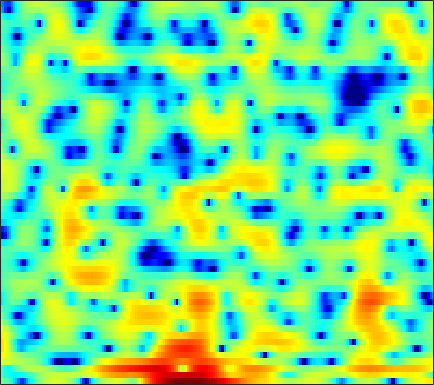

The data file committed next to this chart (first rows):
-0.21654, -0.73284, -1.5294, -2.517, -3.3869, -4.79, -6.6023, -8.2537, -10.856, -13.404, -13.631, -11.78, -8.7798, -6.2618, -4.6901, -2.9351, -1.528, -0.64025, 0.38354, 1.2363, 1.92, 2.3205, 2.7529, 3.0857
-2.266, -3.006, -3.929, -4.681, -5.104, -5.456, -5.615, -5.619, -5.478, -5.183, -4.712, -4.274, -3.555, -2.741, -2.106, -1.28, -0.4825, 0.06545, 0.7195, 1.285, 1.746, 2.035, 2.345, 2.57
-1.536, -2.891, -4.383, -4.964, -4.649, -3.643, -2.442, -1.601, -0.6288, 0.1869, 0.8338, 1.228, 1.661, 1.974, 2.151, 2.294, 2.329, 2.294, 2.153, 1.897, 1.541, 1.215, 0.6972, 0.1106
4.05, 3.711, 3.298, 2.939, 2.706, 2.444, 2.225, 2.09, 1.926, 1.771, 1.603, 1.463, 1.253, 0.9902, 0.7448, 0.3406, -0.1785, -0.6547, -1.436, -2.441, -3.704, -4.856, -6.791, -9.332
5.655, 5.168, 4.469, 3.732, 3.156, 2.392, 1.653, 1.142, 0.5259, 0.01734, -0.3784, -0.5998, -0.8167, -0.9782, -1.1, -1.282, -1.509, -1.732, -2.127, -2.645, -3.287, -3.839, -4.686, -5.604
6.93, 6.05, 4.695, 3.107, 1.741, -0.3229, -2.712, -4.664, -7.144, -8.508, -8.08, -7.129, -5.774, -4.607, -3.897, -3.137, -2.523, -2.14, -1.744, -1.433, -1.189, -1.036, -0.9006, -0.8262
7.013, 5.999, 4.451, 2.651, 1.125, -1.178, -3.782, -5.823, -8.248, -9.466, -9.327, -8.843, -8.257, -7.842, -7.623, -7.33, -6.832, -6.236, -5.18, -3.992, -2.814, -1.985, -1.001, -0.1752
6.31, 5.453, 4.218, 2.896, 1.867, 0.4609, -0.9403, -1.95, -3.227, -4.442, -5.645, -6.604, -8.112, -10.13, -12.29, -17.09, -28.09, -20.55, -12.7, -8.325, -5.366, -3.678, -1.905, -0.5277
4.498, 3.694, 2.554, 1.356, 0.4523, -0.7392, -1.86, -2.635, -3.55, -4.325, -4.948, -5.354, -5.819, -6.214, -6.421, -6.5, -6.261, -5.793, -4.838, -3.643, -2.364, -1.426, -0.2898, 0.6984
2.021, 1.094, -0.3075, -1.913, -3.24, -5.112, -6.977, -8.139, -8.952, -8.816, -8.073, -7.36, -6.363, -5.44, -4.781, -3.906, -3.057, -2.416, -1.545, -0.6663, 0.1796, 0.7968, 1.558, 2.23
-0.2004, -1.077, -2.47, -4.25, -5.909, -8.76, -12.82, -16.93, -19.86, -15.12, -11.39, -9.49, -7.564, -6.061, -5.096, -3.893, -2.741, -1.91, -0.8411, 0.1792, 1.102, 1.727, 2.446, 3.044
-2.12, -2.34, -2.701, -3.197, -3.69, -4.447, -5.237, -5.788, -6.324, -6.65, -6.824, -6.959, -7.154, -7.201, -6.935, -6.038, -4.544, -3.231, -1.518, 0.02565, 1.327, 2.137, 2.986, 3.587
-6.874, -5.021, -3.217, -2.054, -1.51, -1.108, -1.034, -1.169, -1.575, -2.311, -3.468, -4.708, -7.249, -11.67, -17.83, -15.4, -7.983, -4.675, -1.621, 0.5016, 2.018, 2.861, 3.655, 4.114
-6.26, -4.776, -3.043, -1.678, -0.8959, -0.1694, 0.2653, 0.4201, 0.415, 0.1959, -0.2292, -0.6343, -1.228, -1.723, -1.887, -1.746, -1.19, -0.6217, 0.1721, 0.8938, 1.458, 1.767, 2.038, 2.158
-3.393, -2.669, -1.696, -0.8263, -0.2555, 0.3742, 0.8434, 1.106, 1.313, 1.411, 1.398, 1.342, 1.245, 1.113, 1.036, 0.9264, 0.7991, 0.6758, 0.419, 0.02054, -0.5251, -1.023, -1.711, -2.253
-2.787, -1.916, -0.9533, -0.1724, 0.2978, 0.8021, 1.178, 1.382, 1.58, 1.712, 1.805, 1.846, 1.874, 1.866, 1.809, 1.67, 1.399, 1.081, 0.446, -0.5384, -2.031, -3.655, -7.004, -13.51
-2.953, -2.215, -1.469, -0.9595, -0.716, -0.5569, -0.5409, -0.6011, -0.6929, -0.7619, -0.7197, -0.6008, -0.3513, -0.02271, 0.2155, 0.4807, 0.633, 0.6362, 0.4841, 0.1205, -0.4564, -1.003, -1.778, -2.331
-3.001, -2.646, -2.402, -2.409, -2.589, -3.091, -3.912, -4.736, -6.054, -7.36, -7.978, -7.6, -6.253, -4.611, -3.472, -2.205, -1.218, -0.6403, -0.06851, 0.3453, 0.6463, 0.8376, 1.093, 1.407
-2.652, -2.55, -2.587, -2.871, -3.275, -4.133, -5.452, -6.862, -9.615, -13.94, -19.21, -16.38, -10.9, -7.365, -5.522, -3.684, -2.343, -1.553, -0.7141, -0.03532, 0.5564, 0.9677, 1.513, 2.066
-2.153, -2.093, -2.089, -2.211, -2.404, -2.795, -3.349, -3.837, -4.515, -5.069, -5.299, -5.168, -4.656, -3.897, -3.324, -2.661, -2.147, -1.854, -1.518, -1.196, -0.8005, -0.4158, 0.2393, 1.025
-2.396, -2.279, -2.098, -1.875, -1.701, -1.481, -1.301, -1.202, -1.1, -1.038, -0.9857, -0.9584, -0.9554, -1.05, -1.178, -1.52, -2.07, -2.659, -3.646, -4.73, -5.485, -5.372, -4.154, -2.231
-5.893, -5.719, -5.133, -4.212, -3.394, -2.317, -1.336, -0.709, -0.05305, 0.4034, 0.6775, 0.7505, 0.678, 0.3374, -0.08869, -0.9205, -2.124, -3.357, -5.648, -9.162, -15.21, -19.18, -11.24, -5.753
-16.66, -18.24, -15.44, -10.8, -8.032, -5.212, -3.146, -1.95, -0.7542, 0.08607, 0.586, 0.7657, 0.7548, 0.4833, 0.07228, -0.7206, -1.801, -2.761, -4.185, -5.525, -6.383, -6.407, -5.495, -3.719
-14.73, -14.52, -12.74, -9.83, -7.702, -5.303, -3.425, -2.317, -1.165, -0.3199, 0.2335, 0.4716, 0.5436, 0.3676, 0.05166, -0.6601, -1.747, -2.817, -4.681, -7.23, -10.63, -12.81, -10.81, -6.288
-7.326, -6.991, -6.406, -5.653, -5.071, -4.297, -3.553, -3.057, -2.428, -1.918, -1.448, -1.165, -0.8965, -0.8211, -0.877, -1.168, -1.736, -2.381, -3.562, -5.097, -6.762, -7.39, -6.298, -3.721
-4.123, -4.328, -4.609, -4.927, -5.189, -5.594, -6.002, -6.221, -6.3, -6.031, -5.431, -4.849, -4.025, -3.3, -2.84, -2.366, -2.03, -1.888, -1.769, -1.648, -1.399, -1.068, -0.3928, 0.5345
-2.549, -3.019, -3.817, -4.904, -5.957, -7.798, -10.37, -12.84, -16.12, -15.27, -11.93, -9.715, -7.494, -5.756, -4.732, -3.586, -2.639, -1.99, -1.2, -0.4762, 0.2285, 0.7407, 1.423, 2.101
-1.034, -1.371, -2.047, -3.056, -4.103, -5.931, -8.323, -10.41, -12.84, -12.82, -11.02, -9.62, -8.021, -6.772, -5.875, -4.663, -3.406, -2.461, -1.239, -0.1287, 0.8152, 1.426, 2.109, 2.651
0.7702, 1, 1.031, 0.7213, 0.2785, -0.5506, -1.58, -2.423, -3.559, -4.554, -5.621, -6.562, -7.87, -9.153, -9.37, -8.002, -5.462, -3.625, -1.516, 0.159, 1.413, 2.101, 2.706, 2.969
1.588, 2.484, 3.173, 3.407, 3.348, 2.975, 2.326, 1.661, 0.5664, -0.8532, -2.659, -4.388, -7.464, -11.78, -14.63, -11.4, -6.886, -4.339, -1.855, -0.04679, 1.254, 1.915, 2.385, 2.352
1.769, 2.471, 3.076, 3.336, 3.326, 3.066, 2.544, 1.997, 1.059, -0.1075, -1.425, -2.49, -3.936, -5.094, -5.636, -5.768, -5.18, -4.484, -3.348, -2.166, -1.115, -0.4757, 0.0922, 0.2951
2.992, 3.233, 3.422, 3.439, 3.322, 3.008, 2.499, 1.993, 1.152, 0.1241, -1.109, -2.153, -3.728, -5.426, -6.718, -8.233, -8.886, -8.45, -6.922, -5.12, -3.506, -2.527, -1.529, -0.8508
3.995, 3.967, 3.849, 3.636, 3.414, 3.04, 2.563, 2.121, 1.409, 0.5164, -0.6202, -1.652, -3.42, -5.819, -8.33, -13.68, -23.04, -17.04, -10.19, -6.487, -4.151, -2.93, -1.779, -1.046
3.962, 3.693, 3.252, 2.774, 2.437, 2.025, 1.696, 1.49, 1.203, 0.8479, 0.3628, -0.1406, -0.9683, -2.008, -2.826, -3.782, -4.262, -4.153, -3.481, -2.575, -1.734, -1.239, -0.7976, -0.6549
2.94, 2.232, 1.091, -0.1654, -1.032, -1.729, -1.651, -1.17, -0.3264, 0.4455, 0.9942, 1.23, 1.369, 1.335, 1.243, 1.102, 0.9615, 0.9102, 0.8833, 0.8669, 0.8214, 0.7181, 0.4344, -0.05727
1.458, 0.3364, -1.771, -5.099, -9.245, -21.83, -11.55, -6.489, -2.677, -0.3464, 1.143, 1.921, 2.581, 2.953, 3.067, 3.065, 2.944, 2.785, 2.5, 2.148, 1.714, 1.33, 0.7153, -0.02867
0.325, -0.2722, -1.292, -2.488, -3.327, -3.848, -3.228, -2.182, -0.6145, 0.774, 1.84, 2.421, 2.929, 3.148, 3.154, 2.969, 2.611, 2.234, 1.637, 0.9621, 0.2427, -0.2982, -0.9925, -1.674
-1.103, -0.8489, -0.5275, -0.1976, 0.06257, 0.4833, 1.004, 1.442, 2.052, 2.593, 3.021, 3.205, 3.272, 3.096, 2.812, 2.22, 1.367, 0.5788, -0.6509, -2.013, -3.343, -4.202, -5.025, -5.433
-4.316, -2.762, -1.028, 0.3196, 1.132, 2.014, 2.717, 3.141, 3.574, 3.857, 3.964, 3.926, 3.677, 3.195, 2.64, 1.625, 0.2294, -1.099, -3.358, -6.291, -10.07, -13.22, -15.16, -13.12
-5.688, -3.371, -1.056, 0.6168, 1.577, 2.546, 3.236, 3.611, 3.929, 4.08, 4.044, 3.924, 3.587, 3.038, 2.448, 1.396, -0.04145, -1.418, -3.736, -6.747, -10.52, -13.5, -15.59, -14.64
-1.564, -0.5946, 0.5854, 1.574, 2.17, 2.746, 3.09, 3.216, 3.246, 3.188, 3.073, 2.955, 2.762, 2.471, 2.161, 1.554, 0.678, -0.1888, -1.615, -3.344, -5.29, -6.847, -8.973, -11.32
0.8657, 1.42, 2.072, 2.543, 2.736, 2.758, 2.49, 2.098, 1.415, 0.6851, 0.2548, 0.2322, 0.6213, 1.196, 1.582, 1.864, 1.845, 1.605, 0.9838, 0.04922, -1.208, -2.373, -4.243, -6.586
0.522, 1.199, 1.887, 2.258, 2.283, 1.936, 1.054, -0.05801, -2.385, -6.285, -12.11, -10.98, -5.258, -1.625, 0.1228, 1.641, 2.493, 2.803, 2.851, 2.544, 1.956, 1.363, 0.3779, -0.7132
-2.609, -1.528, -0.5032, 0.108, 0.3077, 0.2033, -0.3487, -1.063, -2.456, -4.142, -5.272, -5.034, -3.365, -1.412, -0.1545, 1.135, 2.003, 2.407, 2.671, 2.661, 2.434, 2.15, 1.662, 1.088
-4.724, -3.597, -2.418, -1.586, -1.153, -0.8121, -0.7003, -0.7282, -0.8467, -0.9371, -0.89, -0.6885, -0.2378, 0.3381, 0.7805, 1.322, 1.727, 1.923, 2.038, 2, 1.819, 1.602, 1.249, 0.829
-4.757, -3.842, -2.808, -1.983, -1.498, -0.9834, -0.5834, -0.342, -0.03862, 0.2532, 0.5486, 0.785, 1.103, 1.413, 1.616, 1.811, 1.897, 1.888, 1.766, 1.531, 1.201, 0.9077, 0.4671, 0.01077
-3.72, -2.972, -2.201, -1.611, -1.266, -0.8717, -0.498, -0.1952, 0.2454, 0.7247, 1.229, 1.579, 1.996, 2.312, 2.466, 2.523, 2.416, 2.218, 1.803, 1.228, 0.5477, 0.005191, -0.7212, -1.385
-1.576, -1.212, -0.9995, -1.068, -1.219, -1.45, -1.499, -1.283, -0.6453, 0.3006, 1.332, 2.056, 2.855, 3.408, 3.64, 3.704, 3.459, 3.051, 2.21, 1.03, -0.4588, -1.693, -3.233, -4.326
1.028, 0.8113, 0.1502, -1.095, -2.473, -5.072, -8.24, -8.936, -5.766, -2.221, 0.4302, 1.935, 3.409, 4.375, 4.795, 4.992, 4.734, 4.228, 3.066, 1.234, -1.586, -4.669, -11.45, -18.1
1.196, 0.7048, -0.291, -1.747, -3.22, -5.713, -8.263, -8.738, -6.463, -3.468, -0.9566, 0.5162, 2.063, 3.155, 3.708, 4.088, 4.064, 3.779, 3.022, 1.795, 0.1061, -1.423, -3.385, -4.406
-0.4355, -0.8978, -1.73, -2.715, -3.487, -4.427, -5.032, -5.143, -4.71, -3.748, -2.553, -1.583, -0.3975, 0.605, 1.216, 1.784, 2.11, 2.183, 2.082, 1.784, 1.371, 1.025, 0.6212, 0.3743
-1.768, -2.244, -3.119, -4.244, -5.216, -6.59, -7.796, -8.294, -8.085, -6.945, -5.394, -4.197, -2.772, -1.559, -0.8324, -0.04819, 0.5425, 0.879, 1.22, 1.483, 1.681, 1.821, 1.976, 2.125
-2.174, -2.666, -3.65, -5.128, -6.68, -9.618, -14.5, -21.65, -20.68, -12.37, -8.192, -6.182, -4.242, -2.917, -2.209, -1.49, -0.9618, -0.5838, -0.04679, 0.5708, 1.233, 1.737, 2.369, 2.908
-1.593, -1.978, -2.745, -3.819, -4.797, -6.295, -7.812, -8.542, -8.412, -7.139, -5.579, -4.548, -3.557, -3.086, -3.016, -3.308, -3.8, -4.019, -3.615, -2.332, -0.6263, 0.5927, 2.005, 3.092
-1.433, -1.81, -2.388, -2.918, -3.236, -3.53, -3.616, -3.521, -3.21, -2.76, -2.275, -2.013, -1.934, -2.314, -3.048, -4.936, -8.617, -14.51, -20.33, -7.95, -2.967, -0.5988, 1.597, 3.058
-3.673, -4.493, -5.459, -5.962, -5.931, -5.355, -4.397, -3.621, -2.602, -1.713, -1.03, -0.6929, -0.508, -0.6435, -1.007, -1.757, -2.684, -3.187, -3.057, -1.899, -0.2853, 0.8699, 2.142, 3.065
-7.811, -9.964, -13.91, -18.65, -17.06, -11.74, -7.92, -5.811, -3.658, -2.037, -0.8442, -0.1599, 0.487, 0.866, 1.025, 1.104, 1.121, 1.151, 1.286, 1.545, 1.888, 2.158, 2.459, 2.655
-9.514, -10.9, -12.71, -13.68, -12.93, -10.34, -7.486, -5.595, -3.455, -1.726, -0.3425, 0.4847, 1.361, 1.985, 2.323, 2.598, 2.729, 2.743, 2.674, 2.527, 2.294, 2.08, 1.762, 1.421
